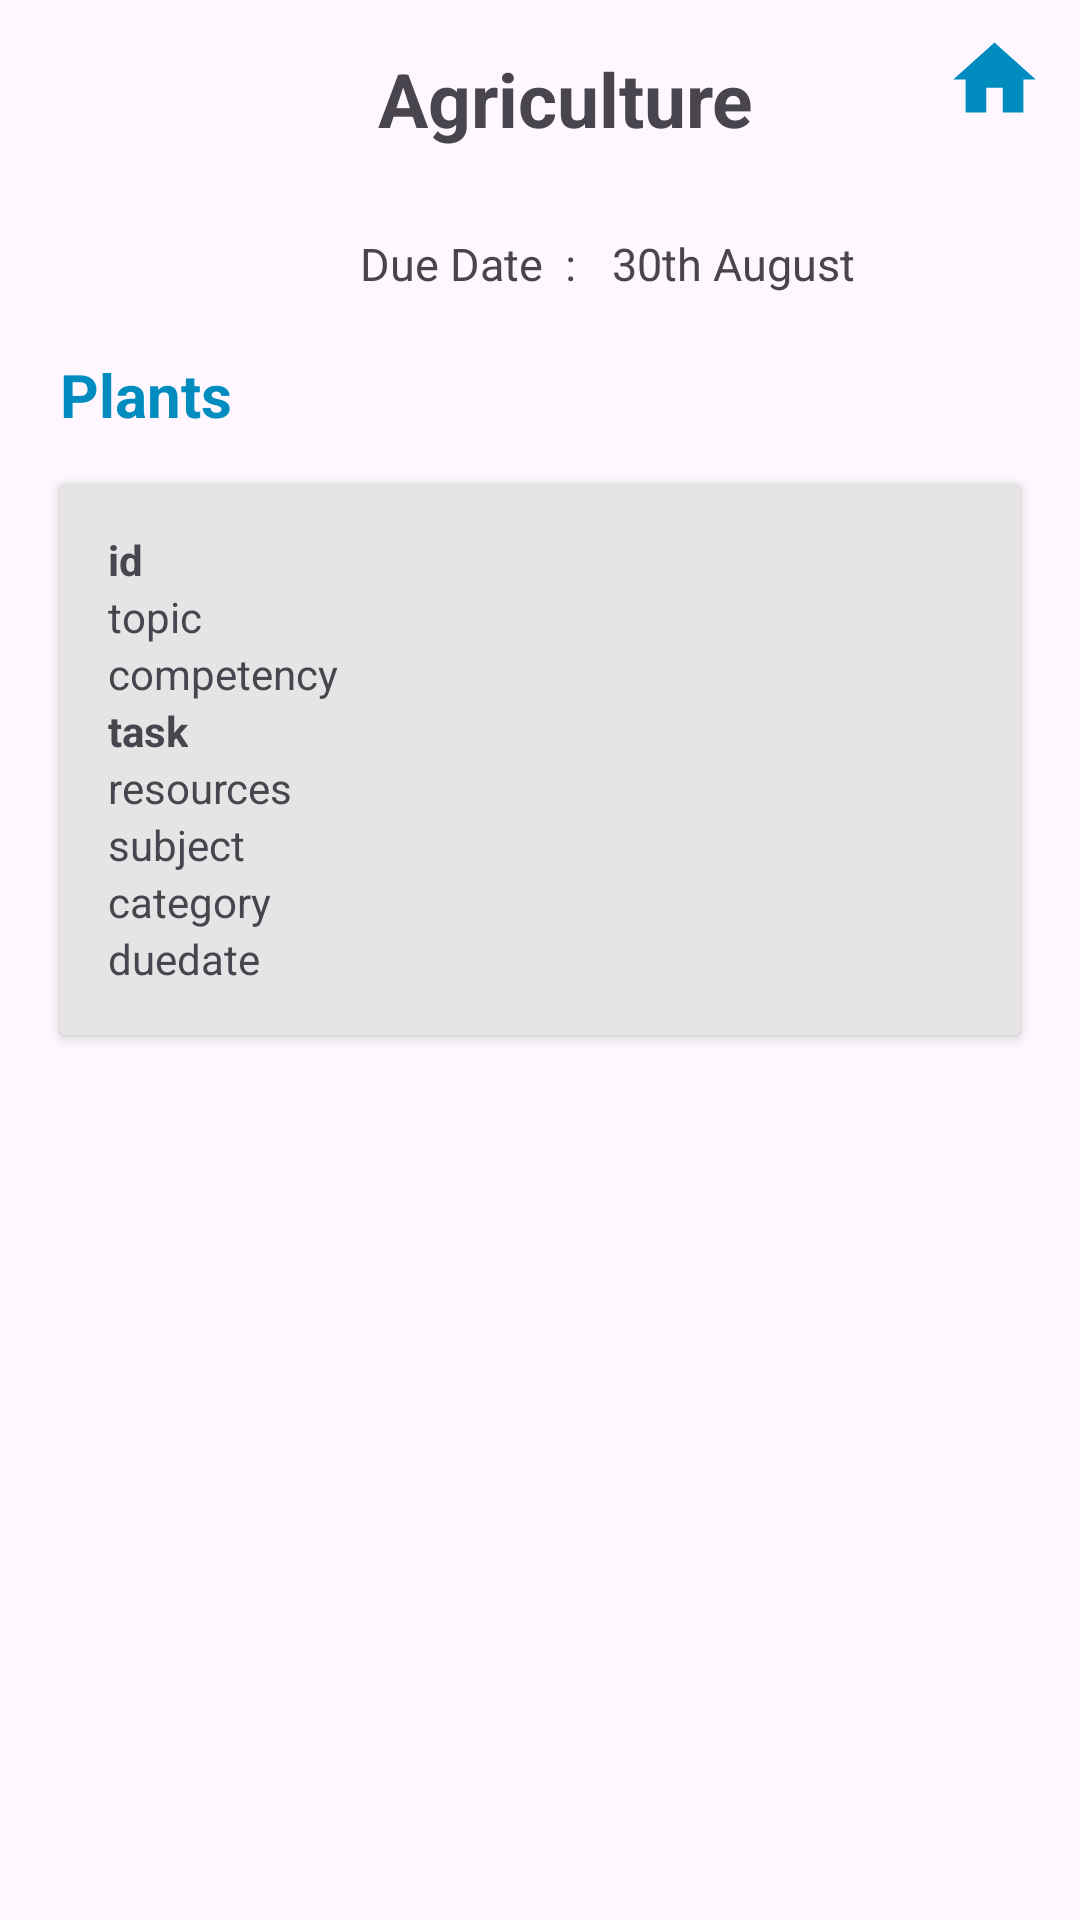

Write the Android layout XML for this screen, with the resource values it uses.
<!-- AndroidManifest.xml: application theme Theme.MzaziConnectApplication -->
<!-- res/layout/activity_teachers_assignment_view.xml -->
<?xml version="1.0" encoding="utf-8"?>
<androidx.constraintlayout.widget.ConstraintLayout xmlns:android="http://schemas.android.com/apk/res/android"
    xmlns:app="http://schemas.android.com/apk/res-auto"
    xmlns:tools="http://schemas.android.com/tools"
    android:layout_width="match_parent"
    android:layout_height="match_parent"
    tools:context=".ui.teacher.TeachersAssignmentView">

    <TextView
        android:id="@+id/tvAgric"
        android:layout_width="wrap_content"
        android:layout_height="wrap_content"
        android:layout_marginStart="106dp"
        android:layout_marginTop="16dp"
        android:text="Agriculture"
        android:textSize="25dp"
        android:textStyle="bold"
        app:layout_constraintStart_toEndOf="@+id/ivarrow2"
        app:layout_constraintTop_toTopOf="parent" />

    <ImageView
        android:id="@+id/ivhome"
        android:layout_width="33dp"
        android:layout_height="37dp"
        android:layout_marginTop="8dp"
        android:layout_marginEnd="12dp"
        app:layout_constraintEnd_toEndOf="parent"
        app:layout_constraintTop_toTopOf="parent"
        app:srcCompat="@drawable/baseline_home_24" />



    <TextView
        android:id="@+id/tvDuedate"
        android:layout_width="wrap_content"
        android:layout_height="wrap_content"
        android:layout_marginStart="120dp"
        android:layout_marginTop="28dp"
        android:text="Due Date  :"
        android:textSize="15dp"
        app:layout_constraintStart_toStartOf="parent"
        app:layout_constraintTop_toBottomOf="@+id/tvAgric" />

    <TextView
        android:id="@+id/tv30th"
        android:layout_width="wrap_content"
        android:layout_height="wrap_content"
        android:layout_marginStart="12dp"
        android:layout_marginTop="28dp"
        android:textSize="15dp"
        android:text="30th August"
        app:layout_constraintStart_toEndOf="@+id/tvDuedate"
        app:layout_constraintTop_toBottomOf="@+id/tvAgric" />

    <TextView
        android:id="@+id/tvPlantss"
        android:layout_width="wrap_content"
        android:layout_height="wrap_content"
        android:layout_marginStart="20dp"
        android:layout_marginTop="20dp"
        android:text="Plants"
        android:textColor="@color/blue"
        android:textSize="20sp"
        android:textStyle="bold"
        app:layout_constraintStart_toStartOf="parent"
        app:layout_constraintTop_toBottomOf="@+id/tvDuedate" />

    <androidx.cardview.widget.CardView
        android:id="@+id/cardView3"
        android:layout_width="match_parent"
        android:layout_height="wrap_content"
        android:layout_marginTop="16dp"
        android:layout_marginEnd="20dp"
        android:layout_marginStart="20dp"

        android:background="@color/blue"
        android:backgroundTint="@color/grey"
        app:layout_constraintTop_toBottomOf="@+id/tvPlantss"
        tools:layout_editor_absoluteX="20dp">

        <LinearLayout
            android:layout_width="369dp"
            android:layout_height="match_parent"
            android:orientation="vertical"
            android:padding="16dp">

            <TextView
                android:id="@+id/tvid"
                android:layout_width="wrap_content"
                android:layout_height="wrap_content"
                android:text="id"
                android:textStyle="bold" />

            <TextView
                android:id="@+id/tvtopic"
                android:layout_width="wrap_content"
                android:layout_height="wrap_content"
                android:text="topic" />

            <TextView
                android:id="@+id/tvcompentency"
                android:layout_width="wrap_content"
                android:layout_height="wrap_content"
                android:text="competency" />

            <TextView
                android:id="@+id/tvtask"
                android:layout_width="wrap_content"
                android:layout_height="wrap_content"
                android:text="task"
                android:textStyle="bold" />

            <TextView
                android:id="@+id/tvresources"
                android:layout_width="wrap_content"
                android:layout_height="wrap_content"
                android:text="resources" />

            <TextView
                android:id="@+id/tvsubject"
                android:layout_width="wrap_content"
                android:layout_height="wrap_content"
                android:text="subject" />


            <TextView
                android:id="@+id/tvcategory"
                android:layout_width="wrap_content"
                android:layout_height="wrap_content"
                android:text="category" />

            <TextView
                android:id="@+id/tvduedate"
                android:layout_width="wrap_content"
                android:layout_height="wrap_content"
                android:text="duedate" />
        </LinearLayout>

    </androidx.cardview.widget.CardView>


    <ImageView
        android:id="@+id/ivarrow2"
        android:layout_width="wrap_content"
        android:layout_height="wrap_content"
        android:layout_marginStart="20dp"
        android:layout_marginTop="16dp"
        app:layout_constraintStart_toStartOf="parent"
        app:layout_constraintTop_toTopOf="parent"
        app:srcCompat="@drawable/baseline_arrow_back_ios_24"
        app:tint="@color/blue" />

</androidx.constraintlayout.widget.ConstraintLayout>
<!-- resources referenced by this layout -->
<resources>
  <color name="blue">#008CBF</color>
  <color name="grey">#E5E5E5</color>
  <!-- drawable baseline_home_24 (drawable) -->
  <vector android:height="24dp" android:tint="#008CBF"
      android:viewportHeight="24" android:viewportWidth="24"
      android:width="24dp" xmlns:android="http://schemas.android.com/apk/res/android">
      <path android:fillColor="@android:color/white" android:pathData="M10,20v-6h4v6h5v-8h3L12,3 2,12h3v8z"/>
  </vector>
  <style name="Theme.MzaziConnectApplication" parent="Base.Theme.MzaziConnectApplication" />
  <style name="Base.Theme.MzaziConnectApplication" parent="Theme.Material3.DayNight.NoActionBar">
          
          
      </style>
</resources>
